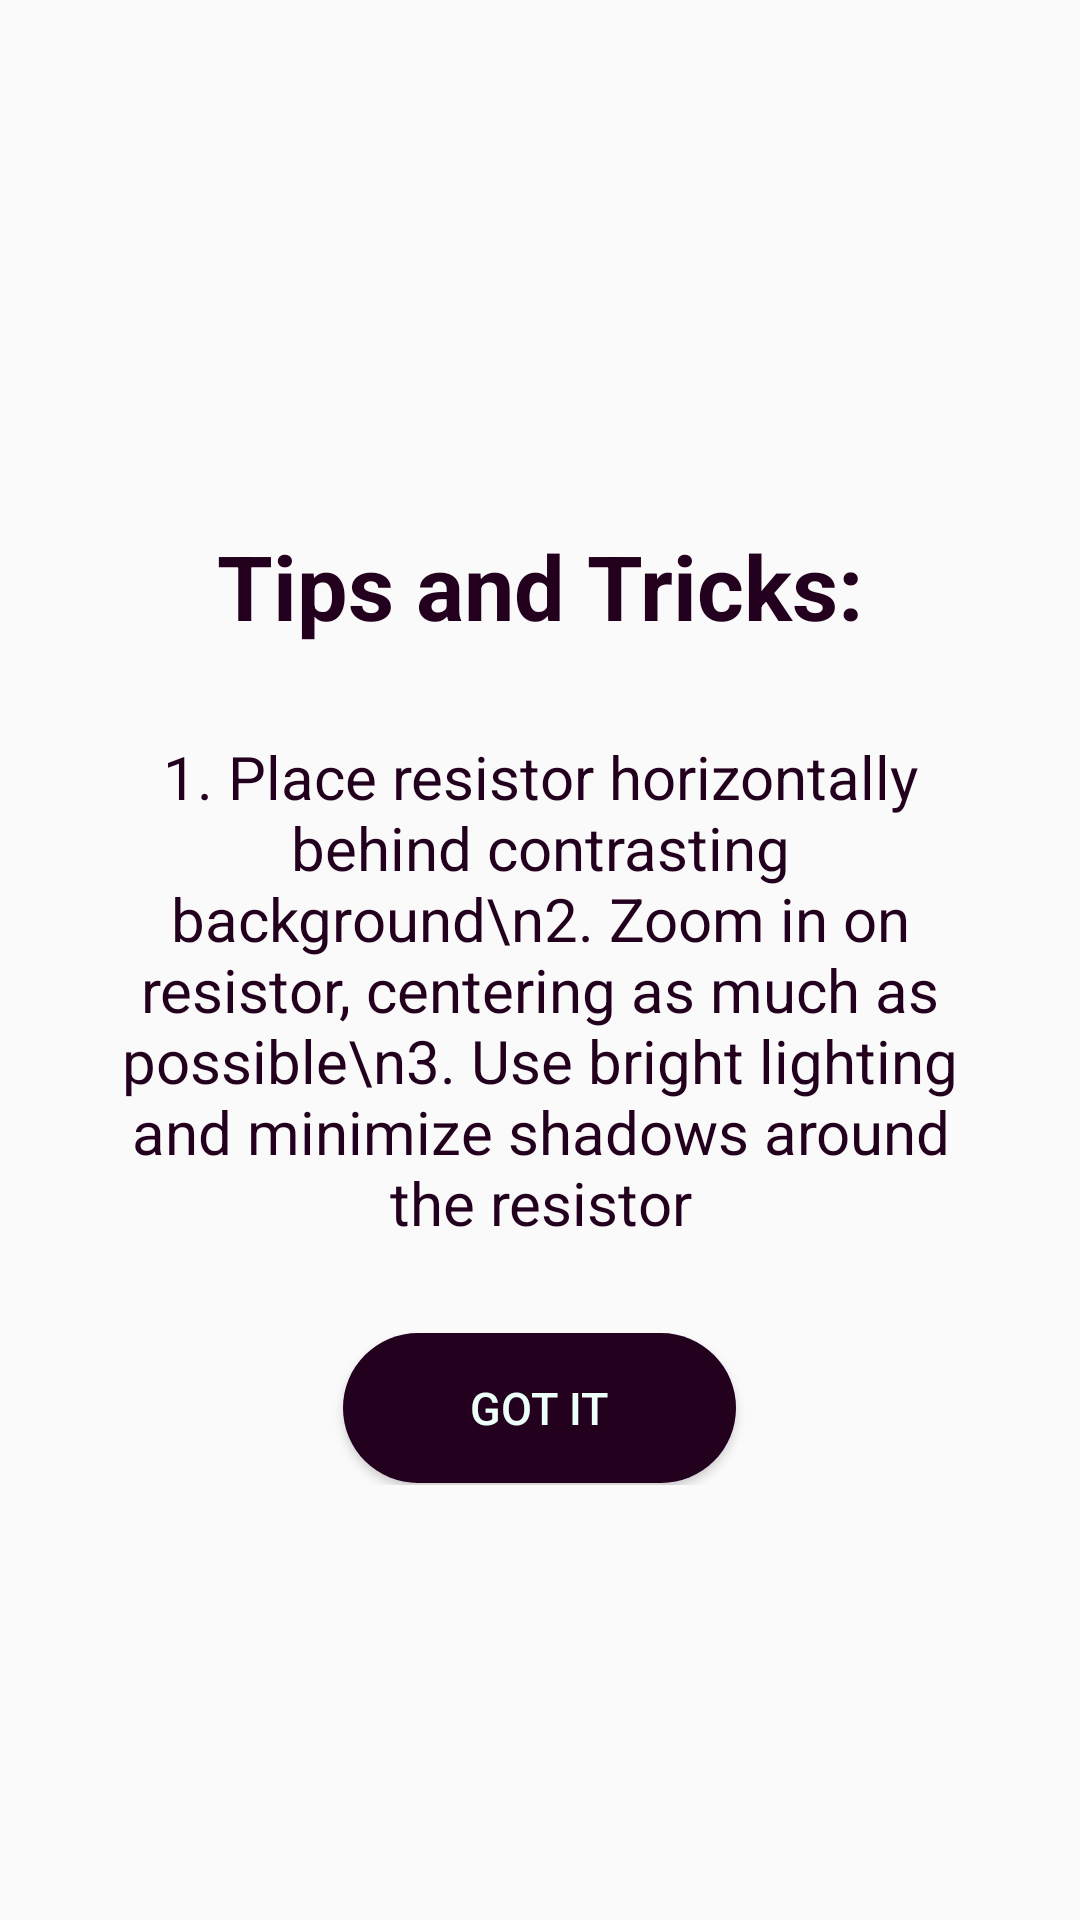

Layout XML and referenced resources for this Android screen:
<!-- AndroidManifest.xml: application theme Theme.ResistorAnalysisApp -->
<!-- res/layout/tips_popup.xml -->
<?xml version="1.0" encoding="utf-8"?>
<androidx.constraintlayout.widget.ConstraintLayout xmlns:android="http://schemas.android.com/apk/res/android"
    android:layout_width="match_parent"
    android:layout_height="match_parent">
    <RelativeLayout
        android:layout_width="match_parent"
        android:layout_height="match_parent">

        <LinearLayout
            android:layout_width="wrap_content"
            android:layout_height="350dp"
            android:layout_centerVertical="true"
            android:layout_marginStart="10dp"
            android:layout_marginTop="200dp"
            android:layout_marginEnd="10dp"
            android:layout_marginBottom="10dp"
            android:background="@drawable/popupbkg"
            android:orientation="vertical">

            <TextView
                android:layout_width="match_parent"
                android:layout_height="wrap_content"
                android:layout_marginStart="20dp"
                android:layout_marginEnd="20dp"
                android:layout_marginTop="30dp"
                android:text="Tips and Tricks:"
                android:textAlignment="center"
                android:textColor="@color/r_purple"
                android:textSize="30sp"
                android:textStyle="bold" />

            <TextView
                android:layout_width="wrap_content"
                android:layout_height="wrap_content"
                android:layout_marginStart="20dp"
                android:layout_marginEnd="20dp"
                android:layout_marginTop="30dp"
                android:text="1. Place resistor horizontally behind contrasting background\n2. Zoom in on resistor, centering as much as possible\n3. Use bright lighting and minimize shadows around the resistor"
                android:textAlignment="center"
                android:textColor="@color/r_purple"
                android:textSize="20sp" />

            <Button
                android:id="@+id/gotIt"
                android:layout_width="131dp"
                android:layout_height="50dp"
                android:layout_gravity="center"
                android:background="@drawable/circle"
                android:layout_marginTop="30dp"
                android:text="Got It"
                android:textColor="@color/r_off_white"
                android:textSize="15dp" />
        </LinearLayout>
    </RelativeLayout>
</androidx.constraintlayout.widget.ConstraintLayout>
<!-- resources referenced by this layout -->
<resources>
  <color name="r_off_white">#ECFFF8</color>
  <color name="r_purple">#23001E</color>
  <!-- drawable circle (drawable) -->
  <?xml version="1.0" encoding="utf-8"?>
  <selector xmlns:android="http://schemas.android.com/apk/res/android">
      <item>
          <shape android:shape="rectangle" >
              <corners android:radius="1000dp"/>
              <solid android:color="@color/r_purple"/>
          </shape>
      </item>
  </selector>
  <style name="Theme.ResistorAnalysisApp" parent="Theme.AppCompat.DayNight.NoActionBar" />
</resources>
